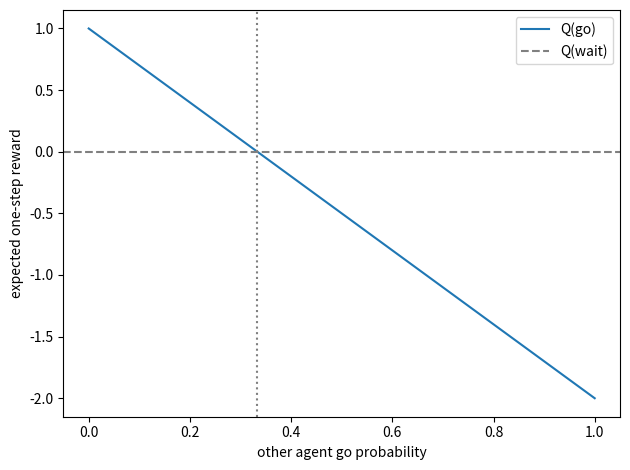

Write Python code to recreate this figure.
import numpy as np
import matplotlib.pyplot as plt
rng = np.random.default_rng(55)
q_values = np.linspace(0, 1, 101)
go_value = 1-3*q_values
for q in [0.1, 0.8]:
    other_go = rng.random(100000) < q
    reward = np.where(other_go, -2.0, 1.0)
    print("other go probability", q,
          "empirical own-go value", reward.mean(), "exact", 1-3*q)
plt.plot(q_values, go_value, label="Q(go)")
plt.axhline(0, color="gray", linestyle="--", label="Q(wait)")
plt.axvline(1/3, color="gray", linestyle=":")
plt.xlabel("other agent go probability")
plt.ylabel("expected one-step reward")
plt.legend(); plt.tight_layout(); plt.savefig("lesson55_game.png")
